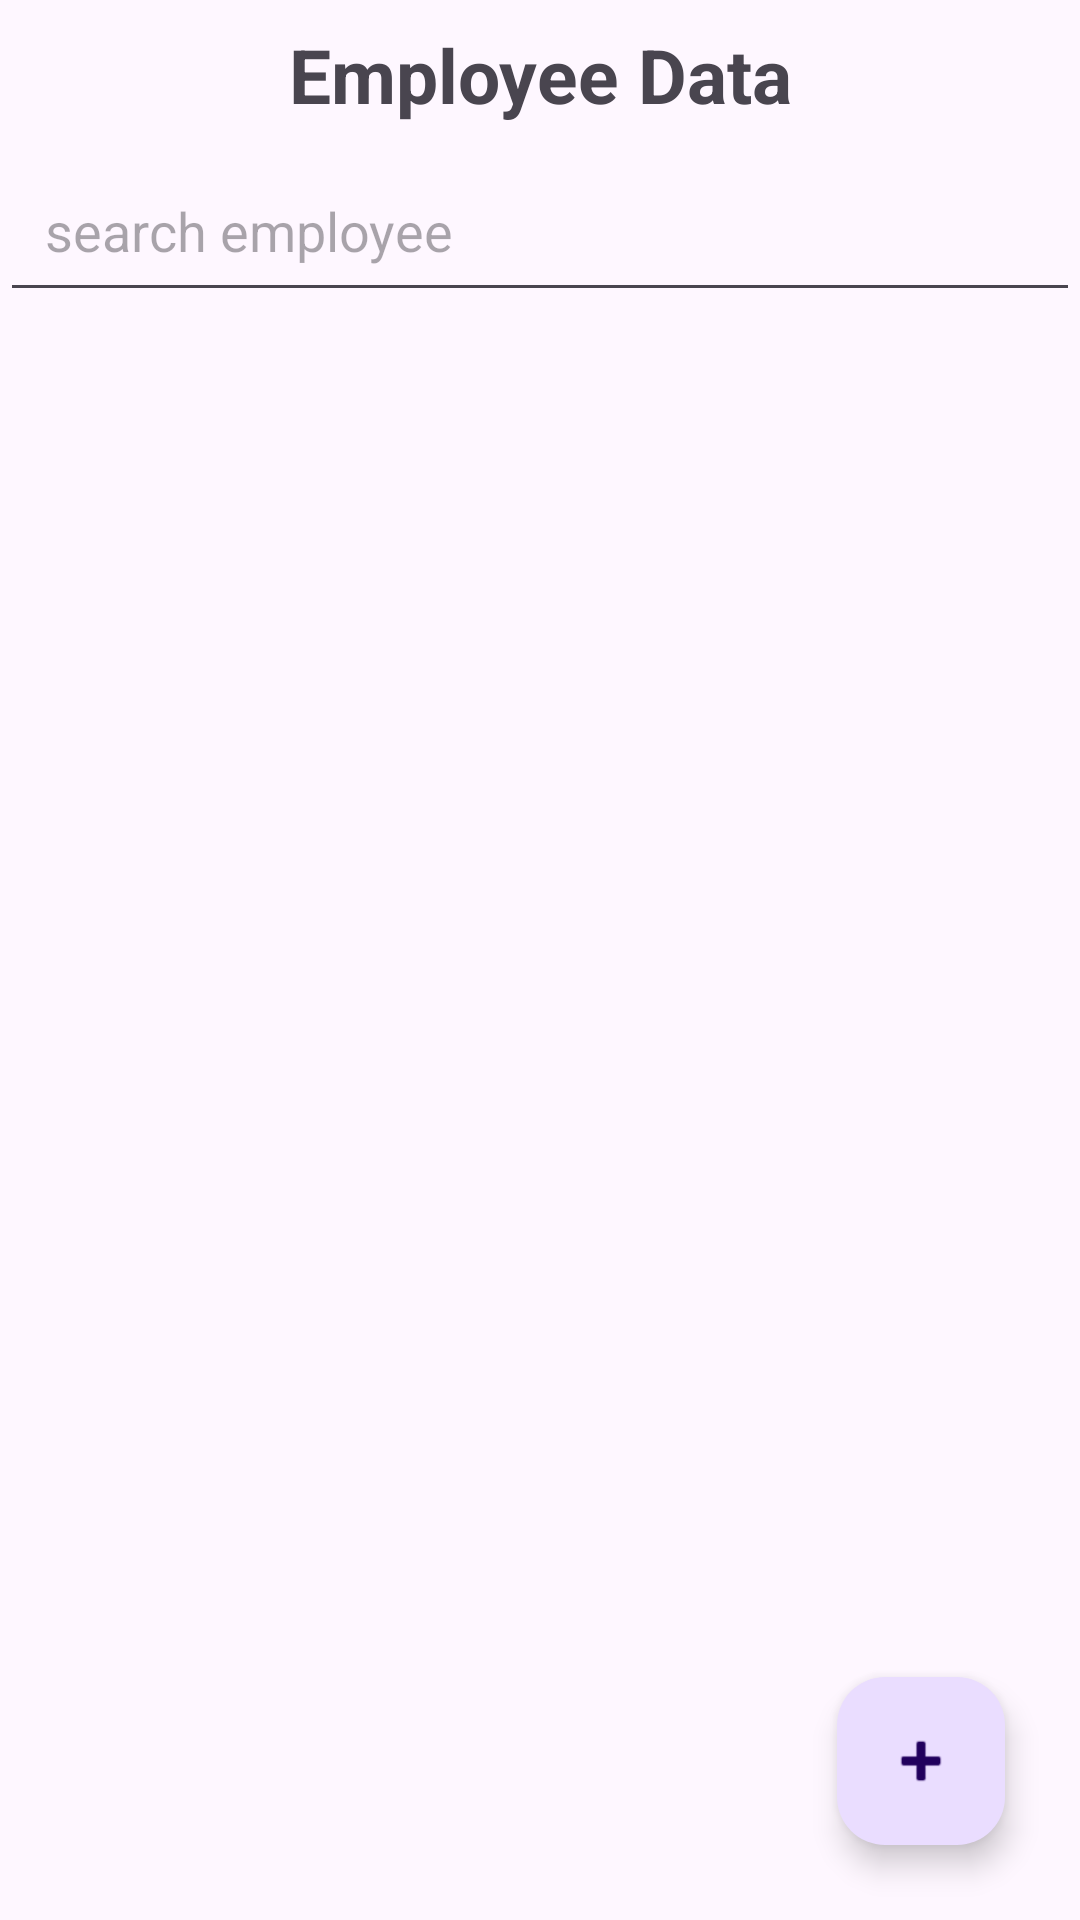

This screen was rendered from an Android layout file. Write that file and the resources it references.
<!-- AndroidManifest.xml: application theme Theme.Teksun -->
<!-- res/layout/activity_main.xml -->
<?xml version="1.0" encoding="utf-8"?>
<androidx.constraintlayout.widget.ConstraintLayout xmlns:android="http://schemas.android.com/apk/res/android"
    xmlns:app="http://schemas.android.com/apk/res-auto"
    xmlns:tools="http://schemas.android.com/tools"
    android:layout_width="match_parent"
    android:layout_height="match_parent"
    tools:context=".MainActivity">



    <com.google.android.material.floatingactionbutton.FloatingActionButton
        android:id="@+id/floatingActionButton"
        android:layout_width="wrap_content"
        android:layout_height="wrap_content"
        android:layout_margin="25dp"
        android:layout_marginBottom="25dp"
        android:clickable="true"
        android:contentDescription="@string/hi"
        android:src="@android:drawable/ic_input_add"
        app:layout_constraintBottom_toBottomOf="parent"
        app:layout_constraintEnd_toEndOf="parent" />


    <LinearLayout
        android:id="@+id/linearLayout"
        android:layout_width="match_parent"
        android:layout_height="match_parent"
        android:orientation="vertical"
        app:layout_constraintBottom_toBottomOf="parent"
        app:layout_constraintEnd_toEndOf="parent"
        app:layout_constraintHorizontal_bias="0.0"
        app:layout_constraintStart_toStartOf="parent"
        app:layout_constraintTop_toTopOf="parent"
        app:layout_constraintVertical_bias="0.0">

        <TextView
            android:layout_width="match_parent"
            android:layout_height="wrap_content"
            android:text="Employee Data"
            android:textSize="25sp"
            android:textStyle="bold"
            android:padding="8dp"
            android:gravity="center"/>

        <EditText
            android:id="@+id/search"
            android:layout_width="match_parent"
            android:layout_height="wrap_content"
            android:ems="10"
            android:inputType="text"
            android:hint="search employee"
            android:padding="15dp" />

        <androidx.recyclerview.widget.RecyclerView
            android:id="@+id/recyclerView"
            android:layout_width="match_parent"
            android:layout_height="match_parent"
            android:visibility="gone"
            app:layout_constraintBottom_toBottomOf="parent"
            app:layout_constraintEnd_toEndOf="parent"
            app:layout_constraintStart_toStartOf="parent"
            app:layout_constraintTop_toTopOf="parent" />

        <TextView
            android:id="@+id/notfound"
            android:layout_width="match_parent"
            android:layout_height="match_parent"
            android:gravity="center"
            android:text="@string/sorry_data_not_found"
            android:textSize="20sp"
            android:visibility="gone" />


    </LinearLayout>

</androidx.constraintlayout.widget.ConstraintLayout>
<!-- resources referenced by this layout -->
<resources>
  <string name="hi">hi</string>
  <string name="sorry_data_not_found">Sorry, Data Not Found!</string>
  <style name="Theme.Teksun" parent="Base.Theme.Teksun" />
  <style name="Base.Theme.Teksun" parent="Theme.Material3.DayNight.NoActionBar">
          
          
      </style>
</resources>
